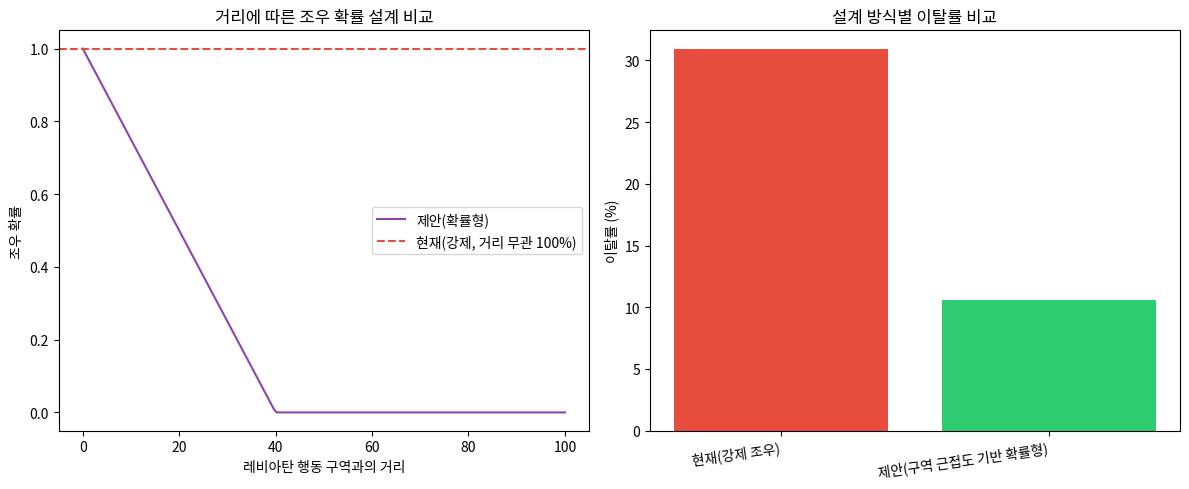

Write the Python code that produced this figure. (Note: this script raises an exception after producing the figure.)
"""
서브노티카2: 레비아탄 조우 방식(강제 vs 확률형)이 이탈에 미치는 영향 분석
==================================================================
[프로젝트 주도자 노트 — 가설은 본인이 직접 설계함, 기존 가설1·2를 통합]

[본인의 플레이 경험 + 커뮤니티 의견을 바탕으로 한 가설 배경]
전작(서브노티카1)은 레비아탄급 생명체의 출몰/행동 반경이 특정 구역에
국한되어 있다는 인상이 강해, 유저가 해당 구역을 피해 우회하면 조우를
회피할 수 있었음. 반면 서브노티카2 얼리엑세스는 외계 유적 시설로
가는 경로 특성상 레비아탄과의 조우가 사실상 "필수"에 가깝다는 게
본인의 플레이 경험 및 커뮤니티 반응(가상 설정)에서 공통적으로 나타남.

  통합 가설) 레비아탄 조우를 "경로상 반드시 발생하는 강제 이벤트"가
  아니라 "레비아탄 행동 구역에 가까워질수록 조우 확률이 높아지는
  확률형 구조"로 재설계하면, 유저의 이탈률(스트레스)이 완화될 것이다

※ 기존에는 '어그로 범위 증가(가설1)'와 '레비아탄 대처수단 부재(가설2)'를
  서로 독립된 별개 요인으로 다뤘으나, 이번엔 "행동 반경(어그로 범위)
  설계 방식이 곧 레비아탄 조우 확률을 결정한다"는 하나의 인과 구조로
  통합함 — 즉 가설1은 원인(구역 설계), 가설2는 그 결과(조우 시 대처
  불가로 인한 스트레스)로 재배치함

[AI 협업 노트]
가설의 배경(플레이 경험, 전작 대비 인상)과 두 설계안(강제형 vs
확률형)을 어떻게 비교할지는 본인이 직접 설계함. 거리-확률 함수와
시뮬레이션 코드 구현은 Claude(AI)의 도움을 받아 작성함.

[중요 - 데이터 관련 고지]
실제 로그/텔레메트리에 접근할 수 없어, 아래 데이터는 본인의 플레이
경험과 커뮤니티 반응을 참고한 가상 설정입니다. 실측 데이터가 아니라
"이 설계 변경이 유효한 가설인지"를 검증하는 방법론 시연 목적입니다.
"""

import numpy as np
import pandas as pd
import matplotlib.pyplot as plt
import matplotlib.font_manager as fm

fm.fontManager.addfont("/usr/share/fonts/opentype/noto/NotoSansCJK-Regular.ttc")
plt.rcParams["font.family"] = "Noto Sans CJK JP"
plt.rcParams["axes.unicode_minus"] = False
np.random.seed(42)

N = 3000

# =====================================================================
# 1. 유저별 '레비아탄 구역과의 최근접 거리' 시뮬레이션
#    (본인 주도: 무엇을 시뮬레이션할지 설계)
# =====================================================================
# 외계 유적 시설로 향하는 유저들이 이동 경로상 레비아탄 행동 구역에
# 얼마나 가깝게 지나가는지를 0(구역 정중앙 통과)~100(충분히 먼 우회로)
# 사이의 거리 점수로 표현 (가정치)
closest_distance = np.random.uniform(0, 100, N)

# =====================================================================
# 2. 두 가지 설계안 비교 (본인 주도: 강제형 vs 확률형을 어떻게 정의할지)
# =====================================================================
# (A) 현재 얼리엑세스 방식 — 경로 특성상 거리와 무관하게 사실상 강제 조우
encounter_forced = np.full(N, True)

# (B) 제안 방식 — 구역에 가까울수록 조우 확률이 높아지는 확률형 구조
#     거리 40 이상이면 조우 확률 0, 0에 가까울수록 확률 1로 선형 증가 (가정 함수)
ENCOUNTER_DECAY_RANGE = 40
encounter_prob_scaled = np.clip(1 - closest_distance / ENCOUNTER_DECAY_RANGE, 0, 1)
encounter_scaled = np.random.random(N) < encounter_prob_scaled

# =====================================================================
# 3. 조우 여부에 따른 이탈(스트레스) 확률 계산 — 두 설계에 동일 기준 적용
# =====================================================================
BASE_CHURN = 0.05                 # 조우 없을 때 기본 이탈률 (가정)
ENCOUNTER_CHURN_BOOST = 0.25      # 레비아탄 조우 시 추가되는 이탈률 (대처수단 부재 반영, 가정)

churn_prob_forced = BASE_CHURN + encounter_forced * ENCOUNTER_CHURN_BOOST
churn_prob_scaled = BASE_CHURN + encounter_scaled * ENCOUNTER_CHURN_BOOST

churned_forced = np.random.random(N) < churn_prob_forced
churned_scaled = np.random.random(N) < churn_prob_scaled

# =====================================================================
# 4. 결과 비교
# =====================================================================
result_df = pd.DataFrame({
    "설계 방식": ["현재(강제 조우)", "제안(구역 근접도 기반 확률형)"],
    "레비아탄 조우율": [encounter_forced.mean(), encounter_scaled.mean()],
    "이탈률": [churned_forced.mean(), churned_scaled.mean()],
})
print("=" * 70)
print("[설계 방식별 조우율 및 이탈률 비교]")
print("=" * 70)
print(result_df.round(3).to_string(index=False))

reduction = churned_forced.mean() - churned_scaled.mean()
print(f"\n이탈률 감소분: {reduction*100:.1f}%p")

# =====================================================================
# 5. 시각화 — (a)거리별 조우확률 함수 (b)설계별 이탈률 비교
# =====================================================================
fig, axes = plt.subplots(1, 2, figsize=(12, 5))

dist_range = np.linspace(0, 100, 200)
prob_curve = np.clip(1 - dist_range / ENCOUNTER_DECAY_RANGE, 0, 1)
axes[0].plot(dist_range, prob_curve, color="#8e44ad", label="제안(확률형)")
axes[0].axhline(1.0, color="#e74c3c", linestyle="--", label="현재(강제, 거리 무관 100%)")
axes[0].set_xlabel("레비아탄 행동 구역과의 거리")
axes[0].set_ylabel("조우 확률")
axes[0].set_title("거리에 따른 조우 확률 설계 비교")
axes[0].legend()

axes[1].bar(result_df["설계 방식"], result_df["이탈률"] * 100, color=["#e74c3c", "#2ecc71"])
axes[1].set_ylabel("이탈률 (%)")
axes[1].set_title("설계 방식별 이탈률 비교")
plt.setp(axes[1].get_xticklabels(), rotation=8, ha="right")

plt.tight_layout()
plt.savefig("/home/claude/subnautica_encounter_redesign.png", dpi=150)
print("\n[차트 저장 완료] subnautica_encounter_redesign.png")

# =====================================================================
# 6. 결론
# =====================================================================
print("\n" + "=" * 70)
print("[결론]")
print("=" * 70)
print(f"""
- 레비아탄 조우 방식을 "강제"에서 "구역 근접도 기반 확률형"으로
  바꾸면, 전체 조우율이 {encounter_forced.mean():.0%} → {encounter_scaled.mean():.0%}로 낮아지고
  이에 따라 이탈률도 {reduction*100:.1f}%p 완화될 것으로 추정됨
- 이는 어그로 범위/행동 구역 설계(기존 가설1)와 레비아탄 대처수단
  부재(기존 가설2)를 독립 요인이 아니라 "구역 설계가 조우 확률을
  결정하고, 조우가 곧 대처수단 부재로 인한 스트레스로 이어진다"는
  하나의 인과 구조로 재구성한 결과임
- 본인의 플레이 경험상 전작은 레비아탄 구역이 명확히 구획되어
  회피가 가능했다는 인상이 있었고, 이번 얼리엑세스는 경로 특성상
  회피가 어렵다는 커뮤니티 반응(가상 설정)을 반영해 설계함
- 한계: 실제 로그/텔레메트리에 접근할 수 없어 위 수치는 가상
  설정이며, 실제로는 유적 시설 경로의 지형 데이터와 실측 조우
  로그를 통해 재검증이 필요함
""")
